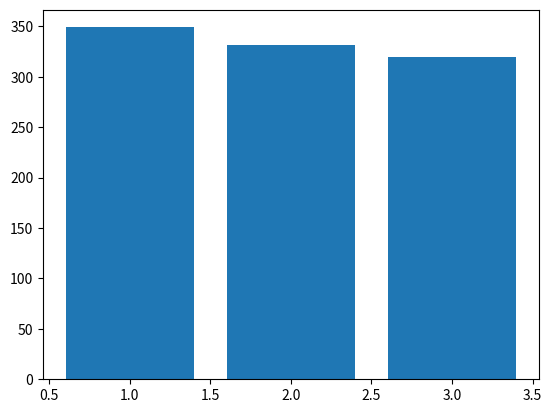

Python code for this plot:
# Wouter van der Ham (0986470)
import os
import sys
from dataclasses import dataclass
from random import randint
import matplotlib.pyplot as plt


class GreedyPig:
    players: list = []
    mode: int = 0
    currentPlayer: int = 0
    limit: int = 0
    output: bool = True
    returnValue = False

    def __init__(self, player_amount=None, players: list = None, mode: int = None, output: bool = True):
        self.output = output

        if player_amount is None:
            Text("Welcome to the mini game: Greedy Pig.\nFirst of all, "
                 "let's fill in the amount of players in a range of (2-6).", output=self.output)
            player_amount = Text.getint('Amount of players: ')
        if not 2 <= player_amount <= 6:
            Text.warn(self.output)
            GreedyPig(mode=mode, players=players)
            return

        if mode is None:
            Text("Select now in which mode you'd like to play:\n\n1. Who reaches 50 points first wins\n"
                 "2. Who reaches 100 points first wins\n", output=self.output)
            mode = Text.getint("Game mode: ")

        self.mode = mode

        if mode != 1 and mode != 2:
            Text.warn(self.output)
            GreedyPig(player_amount=player_amount, mode=mode, players=players)
            return

        if mode == 1:
            self.limit = 50
        elif mode == 2:
            self.limit = 100

        if players is None:
            self.start(player_amount, mode)
        else:
            self.players = players
            self.roll(fresh=True)

    def start(self, players: int, mode: int):
        self.mode = mode
        for i in range(1, players + 1):
            self.input_name(i)

        self.roll()

    def input_name(self, i):
        name = str(input("Name of player " + str(i) + ": "))
        if name != '':
            return self.players.append(Player(i, name, 0, None))
        else:
            Text.warn(self.output)
            return self.input_name(i)

    def check(self):
        """return True if nobody has reached the limit"""
        for i in self.players:
            if i.amount >= self.limit:
                return False
        return True

    def roll(self, turn: int = 0, fresh: bool = False):
        player = self.players[self.currentPlayer]

        if not fresh:
            Text("------------------------------------------\nCurrent ranking:", 'bold', output=self.output)
            for i in self.players:
                Text(i.name + ": " + str(i.amount), output=self.output)
            Text("------------------------------------------", 'bold', output=self.output)

        if player.algorithm is None:
            Text("It's " + player.name + "\'s turn now.\n"
                                         "Press \"enter\" to roll the dice,\n"
                                         "or type \"-\" to collect points and end your turn.", output=self.output)

        if player.algorithm is None:
            output = input()
            if output == "":
                rolled = randint(1, 6)
                if rolled == 1:
                    Text("You rolled 1! this turns score is reset and the next player is up.\n\n\n", 'fail',
                         output=self.output)
                    self.next_player()
                else:
                    Text("You rolled " + str(rolled) + "! Your turn's score is now: " + str(turn + rolled)
                         + ".\n\n", 'blue', output=self.output)
                    if self.check():
                        self.roll(turn + rolled, True)
                    else:
                        Text(player.name + " has won the game!", 'green', output=self.output)
                        self.returnValue = player.id
            elif output == "-":
                player.amount += turn
                Text("A total of " + str(turn) + " is added to your points!\nYou are currently at " +
                     str(player.amount) + " points.", output=self.output)
                if self.check():
                    self.next_player()
                else:
                    Text("\n\n" + player.name + " has won the game!", 'green', output=self.output)
                    self.returnValue = player.id
            else:
                Text.warn(self.output)
                self.roll(turn, True)
        else:
            if player.algorithm(turn):
                rolled = randint(1, 6)
                if rolled > 1:
                    Text('Bot: ' + player.name + " rolled: " + str(rolled), "bold", output=self.output)
                    if self.check():
                        self.roll(turn + rolled, True)
                    else:
                        Text(player.name + " has won the game!", 'green', output=self.output)
                        self.returnValue = player.id
                else:
                    Text('Bot: ' + player.name + " rolled: " + str(rolled), 'fail', output=self.output)
                    self.next_player()
            else:
                Text('Bot: ' + player.name + " stopped", "bold", output=self.output)
                player.amount += turn
                if self.check():
                    self.next_player()
                else:
                    Text(player.name + " has won the game!", 'green', output=self.output)
                    self.returnValue = player.id

    def next_player(self):
        if self.currentPlayer < len(self.players) - 1:
            self.currentPlayer += 1
        else:
            self.currentPlayer = 0
        self.roll()

    def result(self):
        # yes I know this is not a good way to do this, but I didn't want to rewrite the whole game.
        while self.returnValue:
            return self.returnValue


@dataclass
class Player:
    id: int = 0
    name: str = ""
    amount: int = 0
    algorithm = None

    def __init__(self, id: int, name: str, amount: int, algorithm):
        self.id = id
        self.name = name
        self.amount = amount
        self.algorithm = algorithm


class Text:
    styles = {
        'header': '\033[95m',
        'blue': '\033[94m',
        'green': '\033[92m',
        'warning': '\033[93m',
        'fail': '\033[91m',
        'bold': '\033[1m',
        'underline': '\033[4m',
        'end': '\033[0m'
    }
    output: bool = True

    def __init__(self, text: str, style: str = '', output: bool = True):
        if output:
            if style != '' and self.supports_color():
                print(self.styles[style] + text + self.styles['end'])
            else:
                print(text)

    @staticmethod
    def warn(output: bool = True):
        if output:
            Text('\nInvalid input, try again\n', 'warning')

    @staticmethod
    def getint(text: str = ''):
        output = input(text)

        if output == '':
            Text.warn()
            return Text.getint(text)

        try:
            val = int(output)
            return val
        except ValueError:
            Text.warn()
            return Text.getint(text)

    @staticmethod
    def supports_color():
        """Returns True if the running system's terminal supports color, and False otherwise."""
        supported_platform = sys.platform != 'Pocket PC' and (sys.platform != 'win32' or 'ANSICON' in os.environ)
        is_a_tty = hasattr(sys.stdout, 'isatty') and sys.stdout.isatty()
        return supported_platform and is_a_tty


class Automator:
    results: dict = {}
    dummies: dict = {
        'players': [
            Player(1, 'Lars', 0, lambda x: x <= 12),
            Player(2, 'Menno', 0, lambda x: x <= 33),
            Player(3, 'Wouter', 0, lambda x: x <= 15)
            # if you set the last parameter (called algorithm) to None, you can play against bots
        ]
    }

    def __init__(self, loops: int = 1):
        length = len(self.dummies['players'])

        for i in range(1, length + 1):  # prepare the result array
            self.results[i] = 0

        for i in range(loops):
            self.results[GreedyPig(length, self.dummies['players'][:], 2, False).result()] += 1
            # put the last player at the first place.
            self.dummies['players'] = self.dummies['players'][-1:] + self.dummies['players'][:-1]

        plt.bar(self.results.keys(), self.results.values())
        plt.show()


Automator(1000)
